Photos from the image-classification dataset "半导体芯片表面缺陷检测(预处理后)" in the GitHub repository Baird-Li/Lizhipeng1. Its 4 classes are: ZF scratch, broken, pin break, scratch.

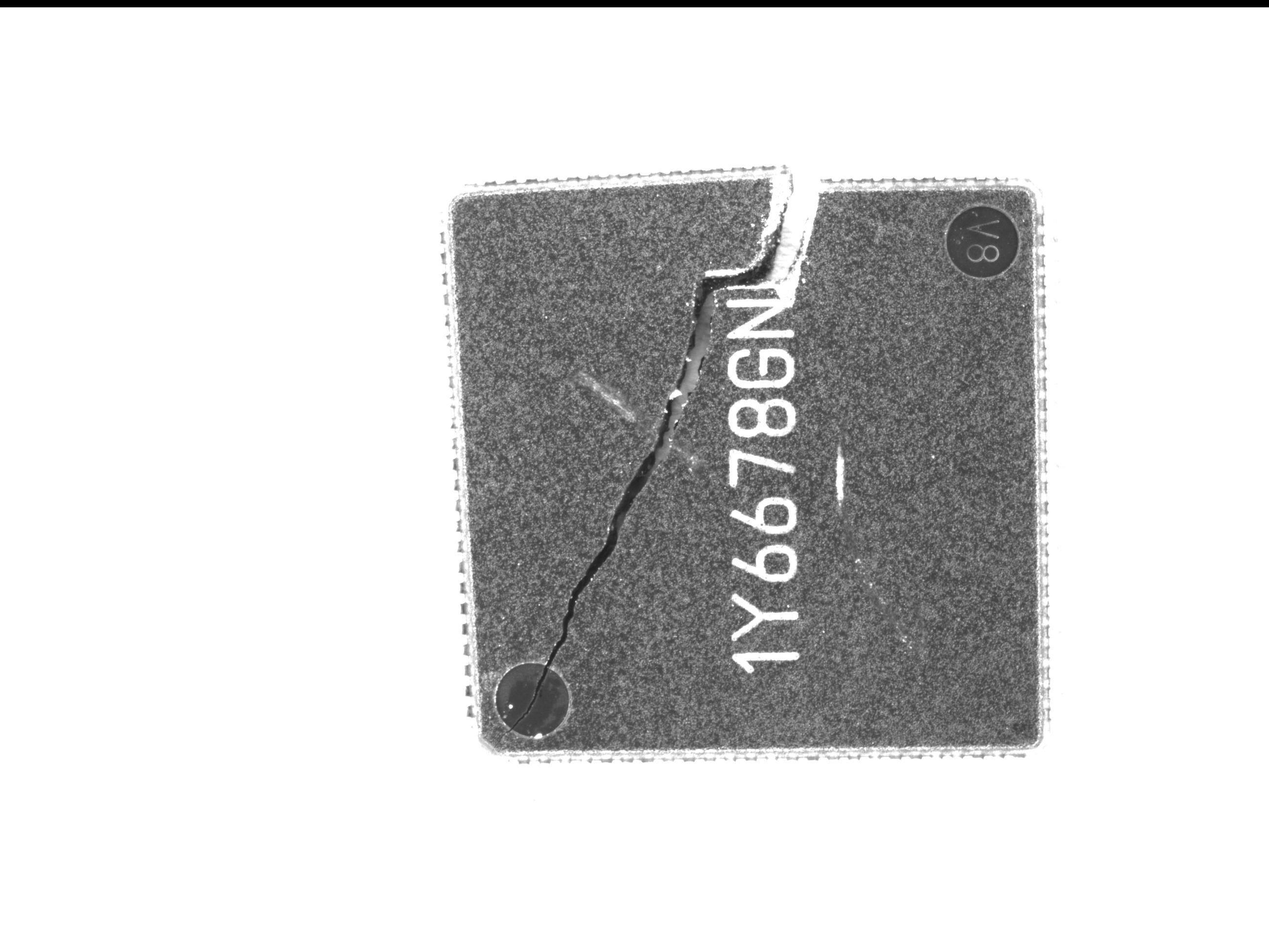
Label: ZF scratch

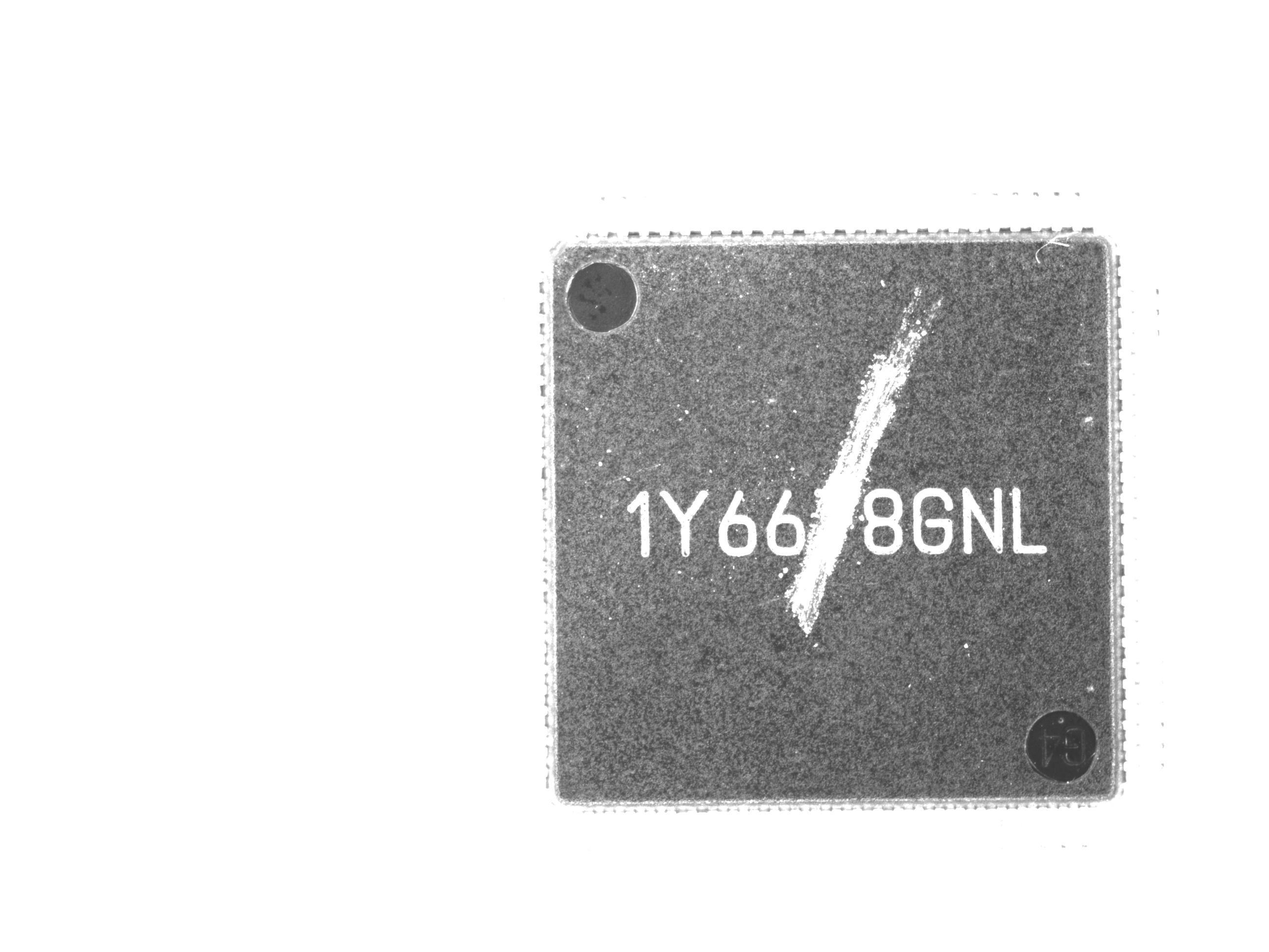
Label: ZF scratch

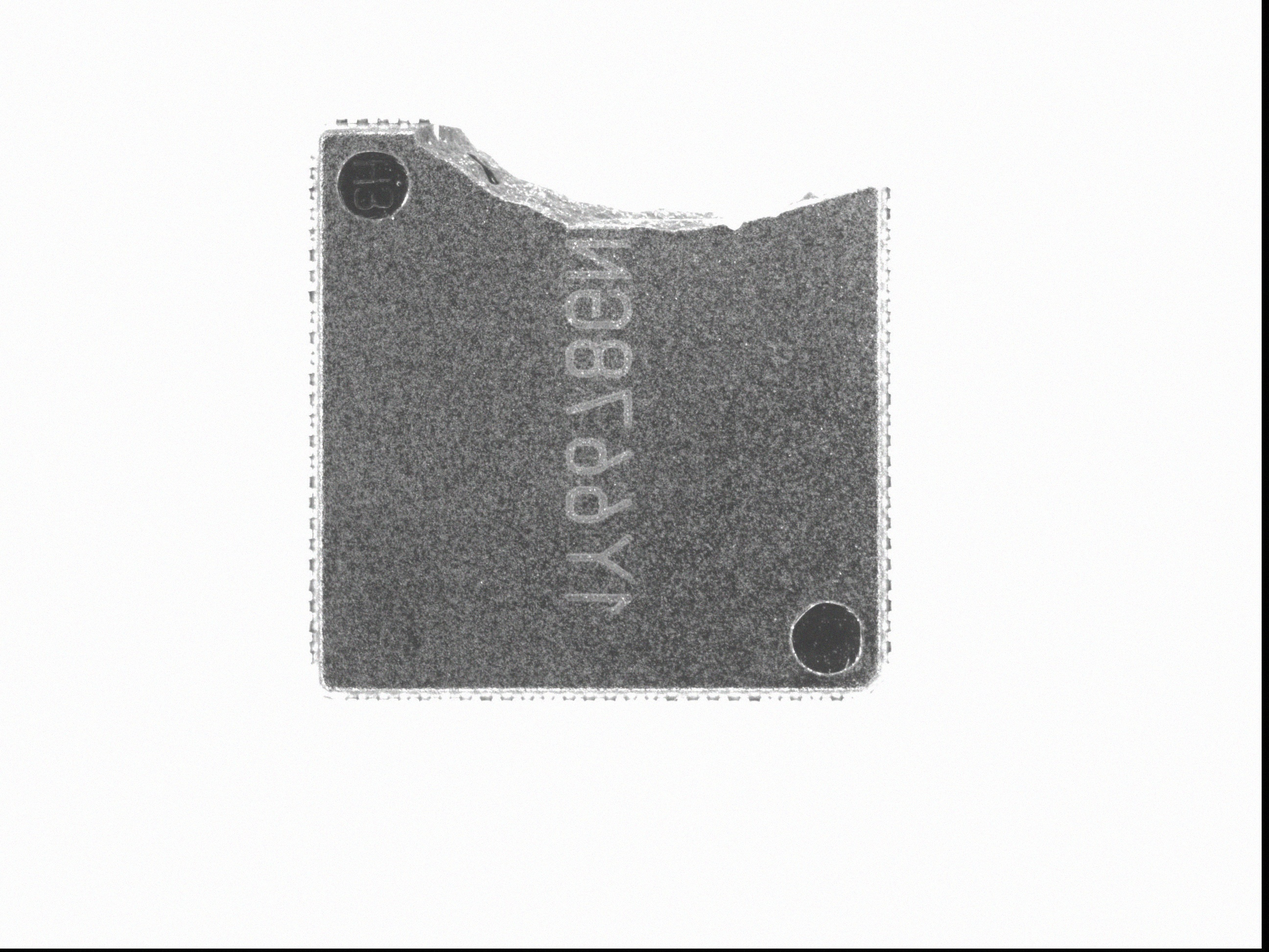
Label: broken

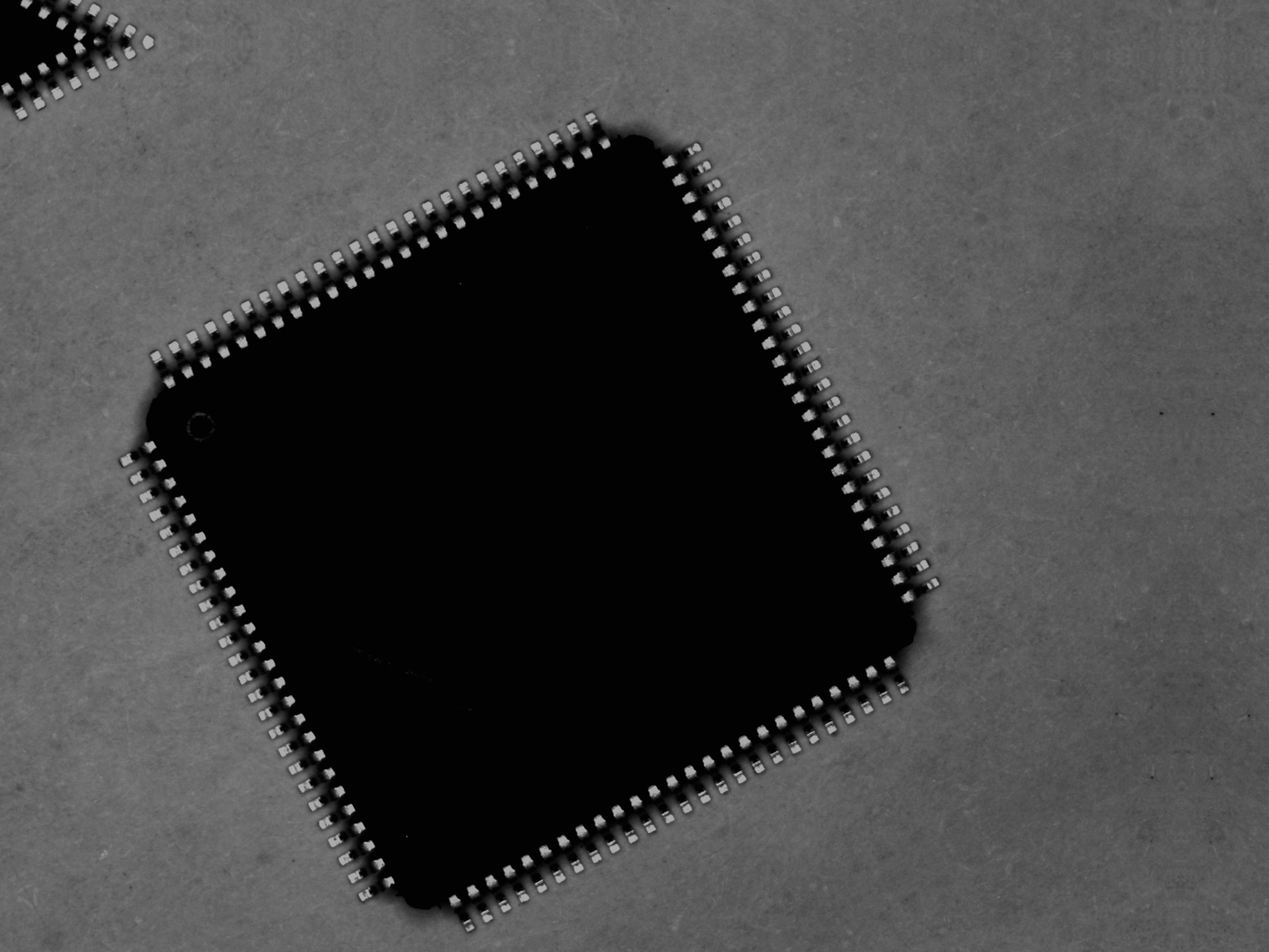
Label: scratch

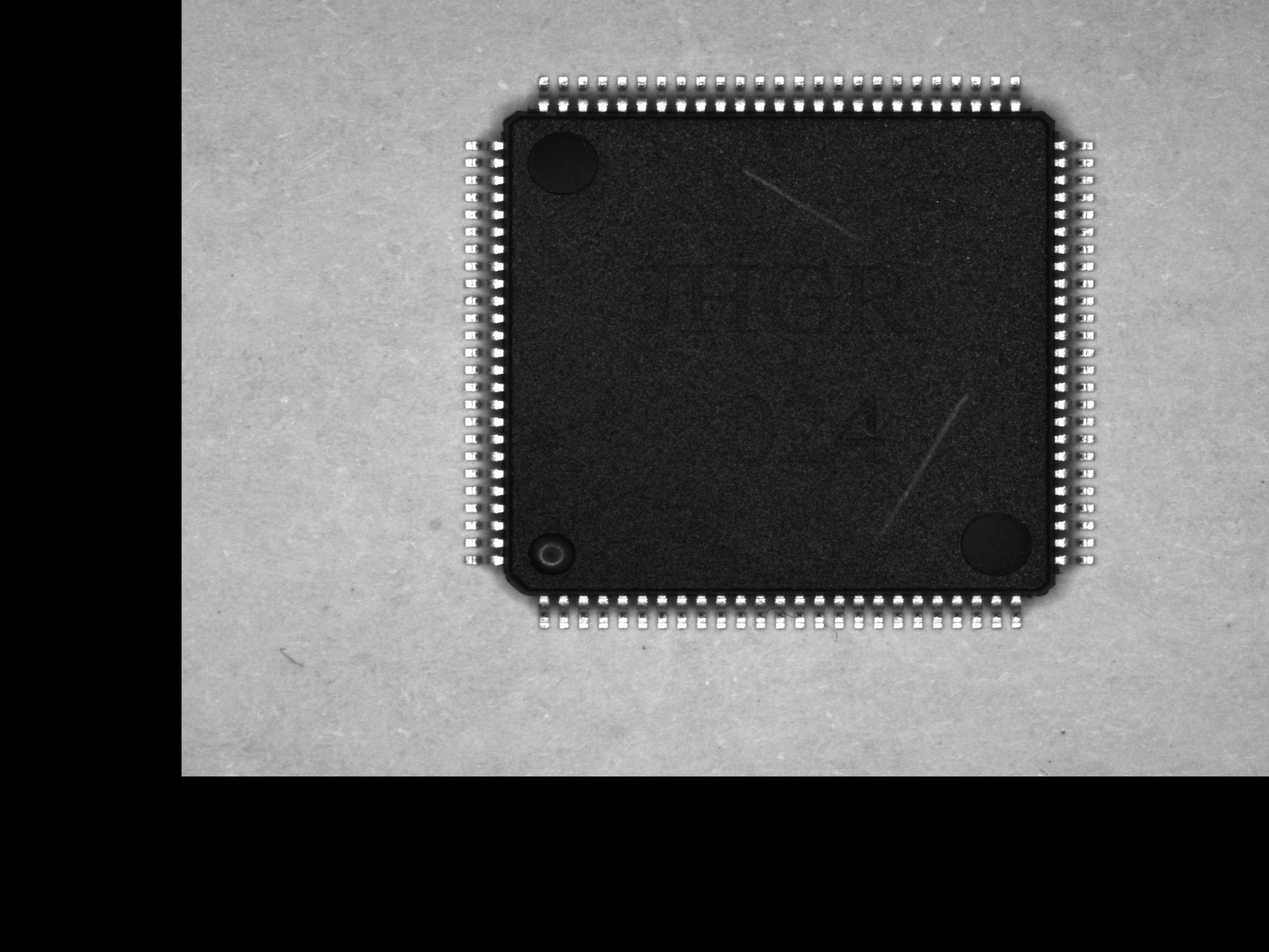
Label: scratch

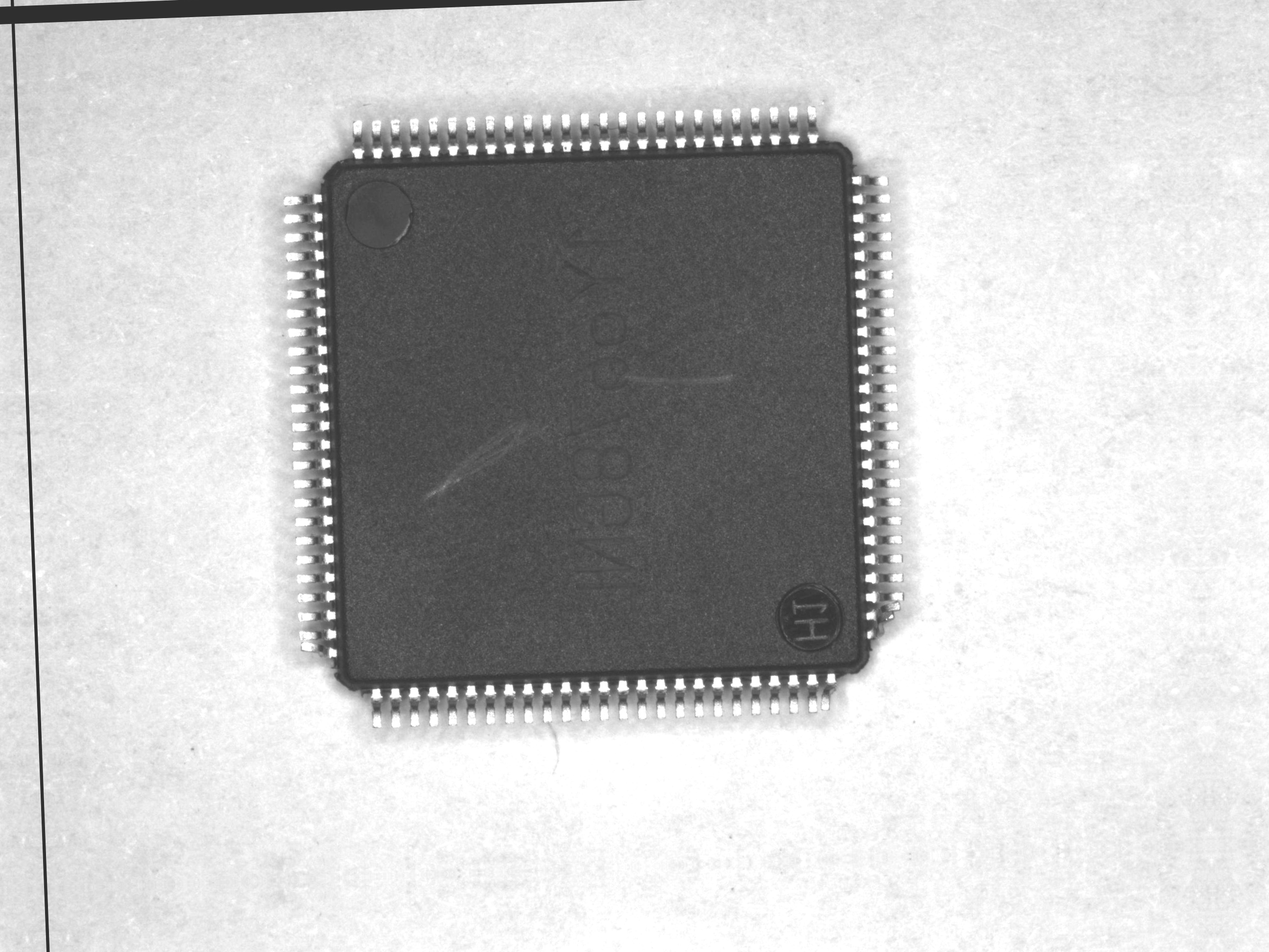
Label: pin break
